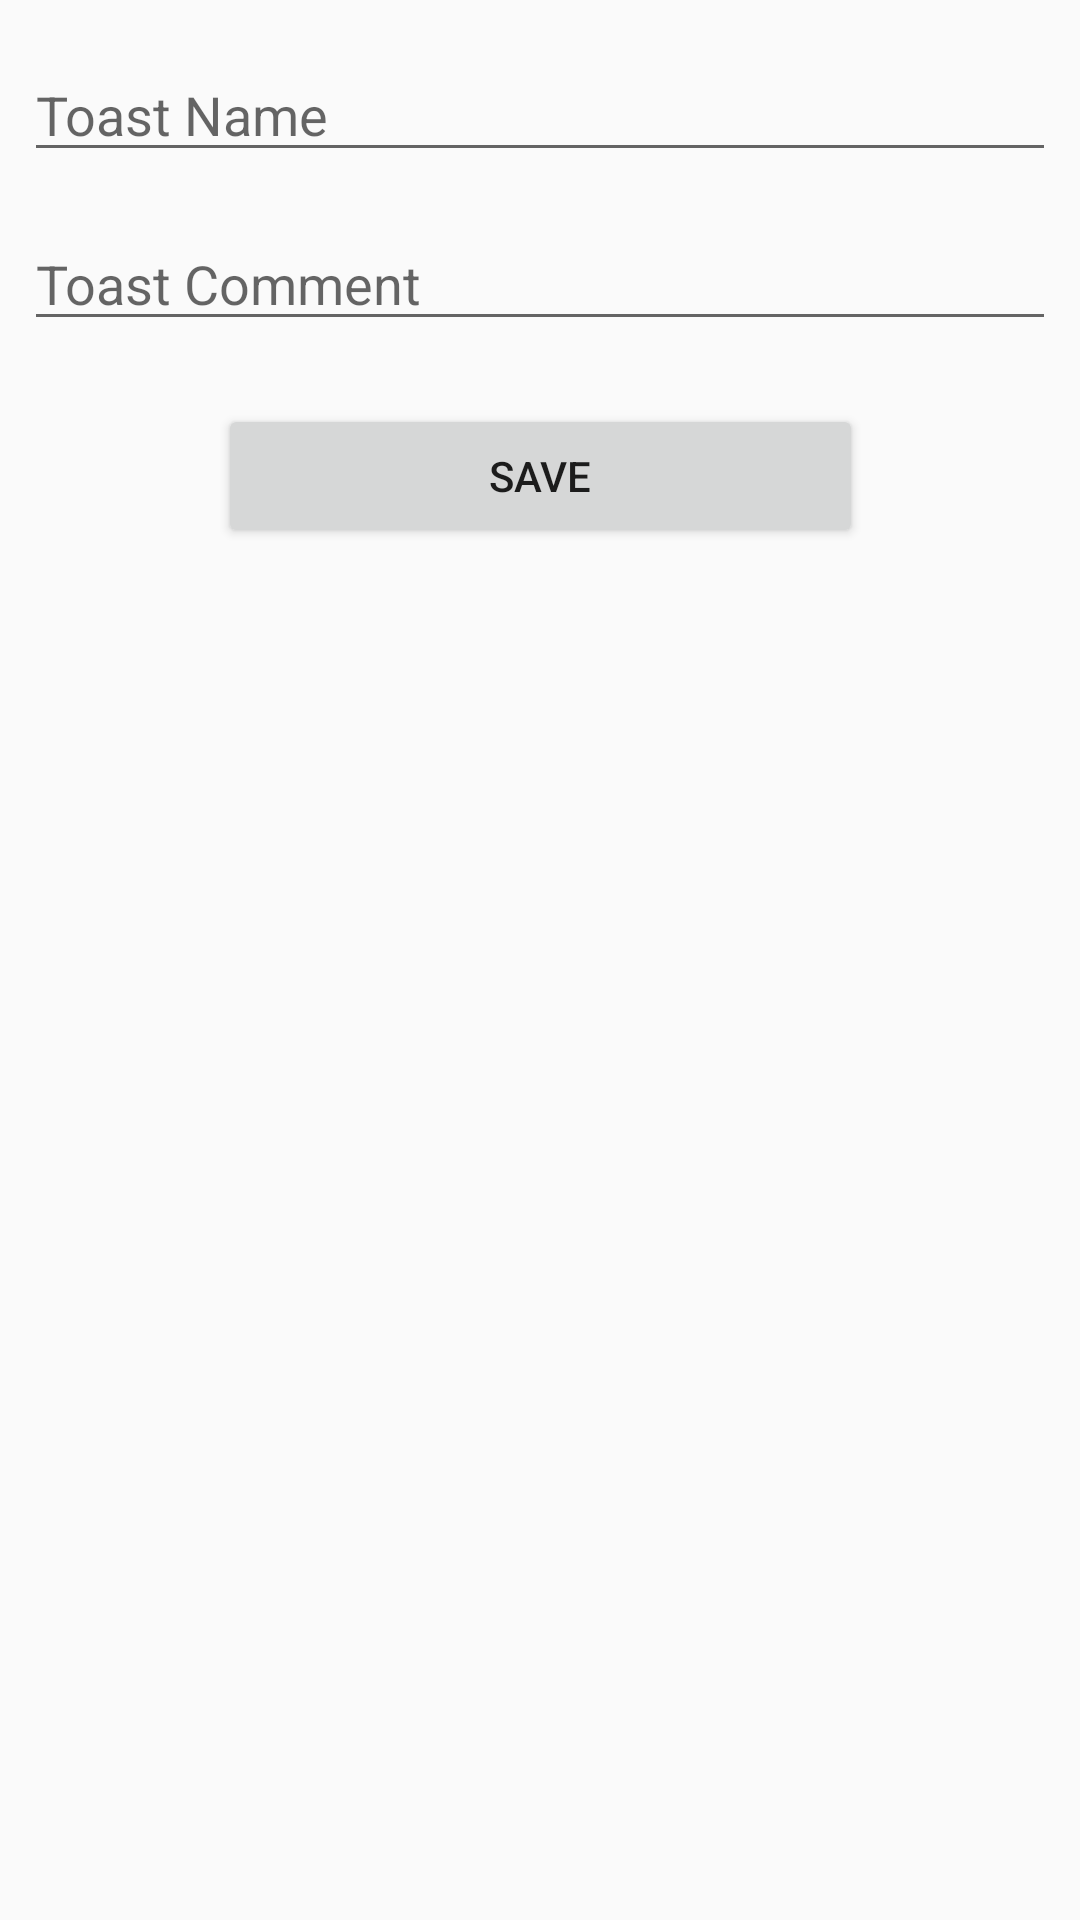

Here is an Android app screen rendered from its layout file. Give the layout XML and the strings, colors and styles it references.
<!-- AndroidManifest.xml: application theme AppTheme -->
<!-- res/layout/activity_add_toast.xml -->
<?xml version="1.0" encoding="utf-8"?>
<android.support.constraint.ConstraintLayout xmlns:android="http://schemas.android.com/apk/res/android"
    xmlns:app="http://schemas.android.com/apk/res-auto"
    xmlns:tools="http://schemas.android.com/tools"
    android:layout_width="match_parent"
    android:layout_height="match_parent"
    tools:context="com.example.jkosterman6222.assignment1.AddToastActivity">

    <EditText
        android:id="@+id/txtToastName"
        android:layout_width="0dp"
        android:layout_height="wrap_content"
        android:layout_marginEnd="8dp"
        android:layout_marginStart="8dp"
        android:layout_marginTop="16dp"
        android:ems="10"
        android:inputType="textPersonName"
        android:hint="Toast Name"
        app:layout_constraintLeft_toLeftOf="parent"
        app:layout_constraintRight_toRightOf="parent"
        app:layout_constraintTop_toTopOf="parent"
        tools:layout_constraintLeft_creator="1"
        tools:layout_constraintRight_creator="1"
        tools:layout_constraintTop_creator="1" />

    <EditText
        android:id="@+id/txtToastComment"
        android:layout_width="0dp"
        android:layout_height="wrap_content"
        android:layout_marginEnd="8dp"
        android:layout_marginStart="8dp"
        android:ems="10"
        android:inputType="textPersonName"
        android:hint="Toast Comment"
        app:layout_constraintLeft_toLeftOf="parent"
        app:layout_constraintRight_toRightOf="parent"
        tools:layout_constraintLeft_creator="1"
        tools:layout_constraintRight_creator="1"
        tools:layout_constraintTop_creator="1"
        android:layout_marginTop="15dp"
        app:layout_constraintTop_toBottomOf="@+id/txtToastName" />

    <Button
        android:id="@+id/button6"
        android:layout_width="215dp"
        android:layout_height="48dp"
        android:text="Save"
        android:onClick="btnSaveToast"
        tools:layout_constraintTop_creator="1"
        tools:layout_constraintRight_creator="1"
        tools:layout_constraintLeft_creator="1"
        app:layout_constraintRight_toRightOf="parent"
        android:layout_marginTop="21dp"
        app:layout_constraintTop_toBottomOf="@+id/txtToastComment"
        app:layout_constraintLeft_toLeftOf="parent" />
</android.support.constraint.ConstraintLayout>
<!-- resources referenced by this layout -->
<resources>
  <style name="AppTheme" parent="Theme.AppCompat.Light.DarkActionBar">
          
          <item name="colorPrimary">@android:color/holo_green_dark</item>
          <item name="colorPrimaryDark">@android:color/holo_green_light</item>
          <item name="colorAccent">@android:color/black</item>
      </style>
</resources>
